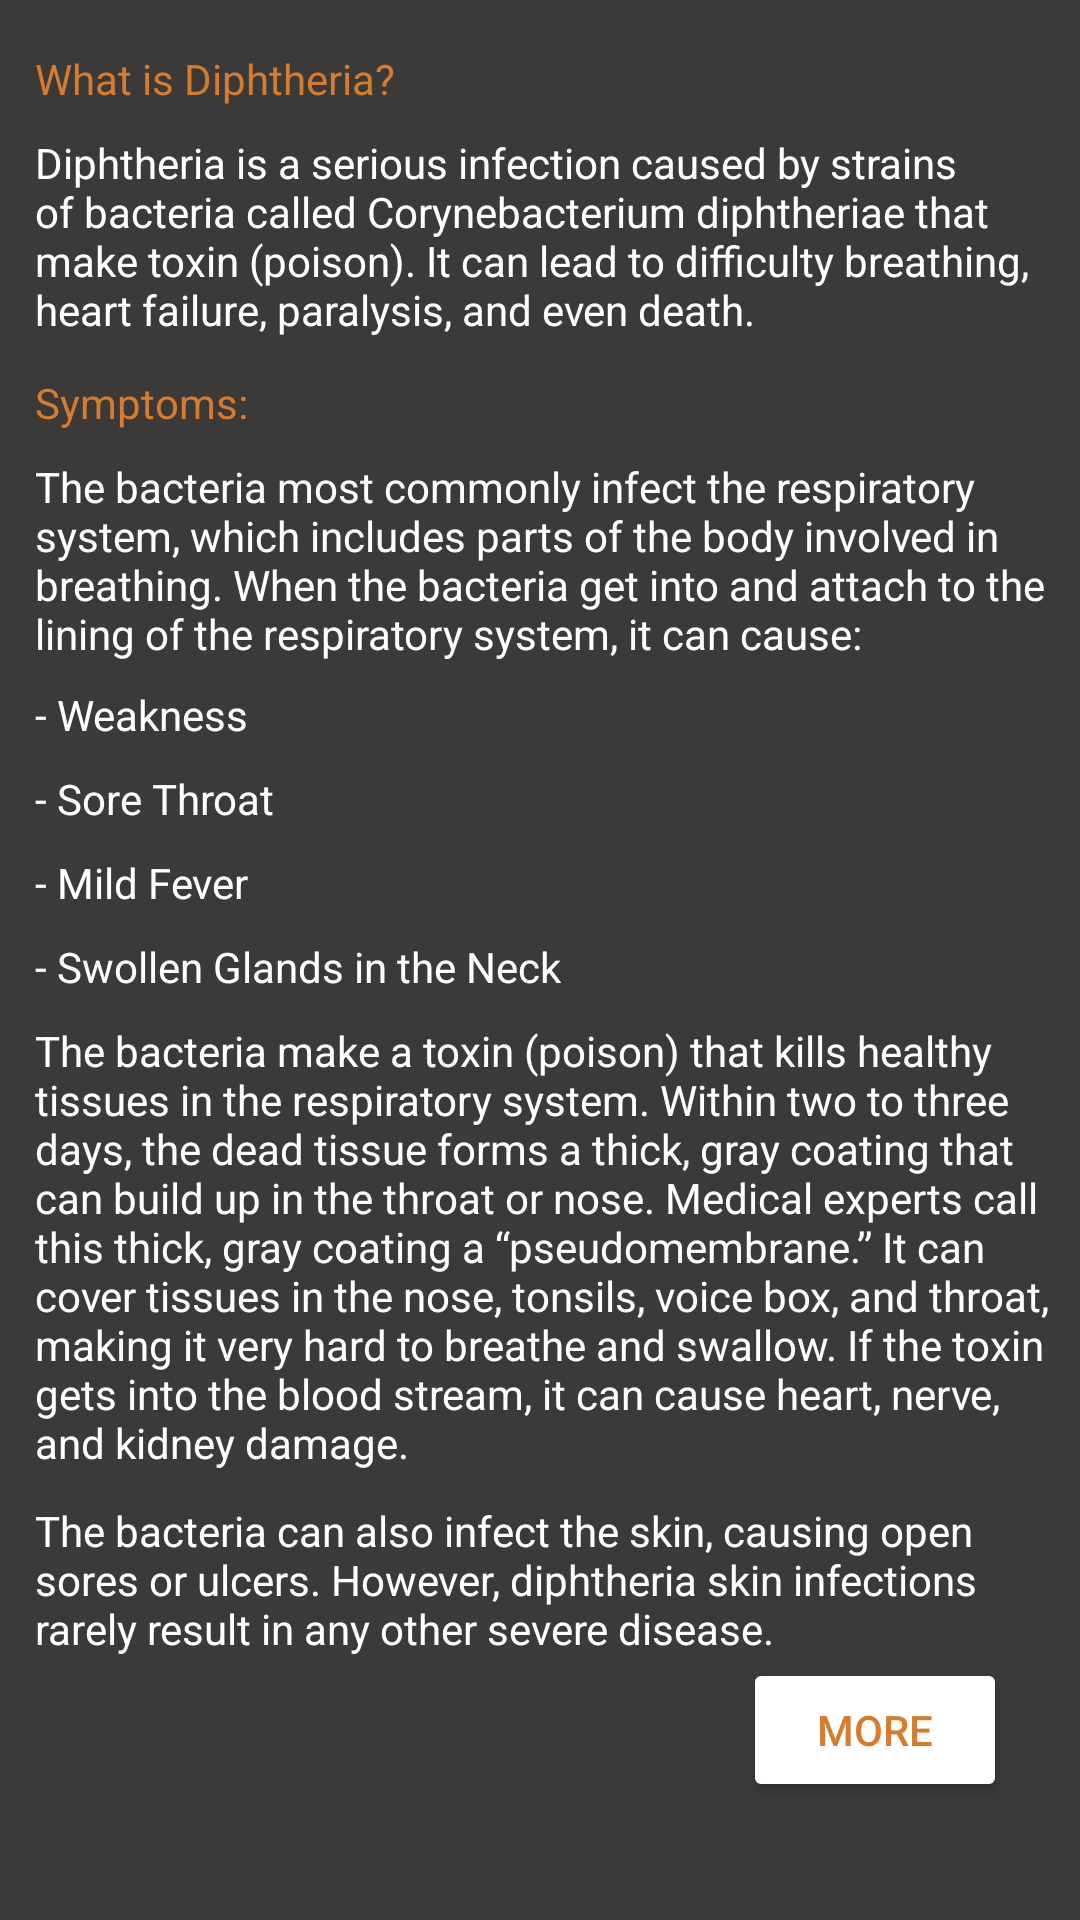

Reconstruct the res/layout file that produces this screen, plus the resources it refers to.
<!-- AndroidManifest.xml: application theme Theme.VVapp -->
<!-- res/layout/activity_diphtheria.xml -->
<?xml version="1.0" encoding="utf-8"?>
<androidx.constraintlayout.widget.ConstraintLayout xmlns:android="http://schemas.android.com/apk/res/android"
    xmlns:app="http://schemas.android.com/apk/res-auto"
    xmlns:tools="http://schemas.android.com/tools"
    android:layout_width="match_parent"
    android:layout_height="match_parent"
    android:background='#3c3939'
    tools:context=".diphtheria">

    <TextView
        android:id="@+id/textView81"
        android:layout_width="338dp"
        android:layout_height="wrap_content"
        android:layout_marginTop="324dp"
        android:text="The bacteria make a toxin (poison) that kills healthy tissues in the respiratory system. Within two to three days, the dead tissue forms a thick, gray coating that can build up in the throat or nose. Medical experts call this thick, gray coating a “pseudomembrane.” It can cover tissues in the nose, tonsils, voice box, and throat, making it very hard to breathe and swallow. If the toxin gets into the blood stream, it can cause heart, nerve, and kidney damage."
        android:textColor="#fff"
        app:layout_constraintStart_toStartOf="@+id/textView6"
        app:layout_constraintTop_toTopOf="@+id/textView6" />

    <TextView
        android:id="@+id/textView82"
        android:layout_width="338dp"
        android:layout_height="wrap_content"
        android:layout_marginTop="484dp"
        android:text="The bacteria can also infect the skin, causing open sores or ulcers. However, diphtheria skin infections rarely result in any other severe disease."
        android:textColor="#fff"
        app:layout_constraintStart_toStartOf="@+id/textView6"
        app:layout_constraintTop_toTopOf="@+id/textView6" />

    <TextView
        android:id="@+id/textView77"
        android:layout_width="wrap_content"
        android:layout_height="wrap_content"
        android:layout_marginTop="212dp"
        android:text="- Weakness"
        android:textColor="#fff"
        app:layout_constraintStart_toStartOf="@+id/textView6"
        app:layout_constraintTop_toTopOf="@+id/textView6" />

    <TextView
        android:id="@+id/textView78"
        android:layout_width="wrap_content"
        android:layout_height="wrap_content"
        android:layout_marginTop="240dp"
        android:text="- Sore Throat"
        android:textColor="#ffff"
        app:layout_constraintStart_toStartOf="@+id/textView6"
        app:layout_constraintTop_toTopOf="@+id/textView6" />

    <TextView
        android:id="@+id/textView79"
        android:layout_width="wrap_content"
        android:layout_height="wrap_content"
        android:layout_marginTop="268dp"
        android:text="- Mild Fever"
        android:textColor="#fff"
        app:layout_constraintStart_toStartOf="@+id/textView6"
        app:layout_constraintTop_toTopOf="@+id/textView6" />

    <TextView
        android:id="@+id/textView80"
        android:layout_width="wrap_content"
        android:layout_height="wrap_content"
        android:layout_marginTop="296dp"
        android:text="- Swollen Glands in the Neck"
        android:textColor="#fff"
        app:layout_constraintStart_toStartOf="@+id/textView6"
        app:layout_constraintTop_toTopOf="@+id/textView6" />

    <TextView
        android:id="@+id/textView6"
        android:layout_width="wrap_content"
        android:layout_height="wrap_content"
        android:backgroundTint='#2e3341'
        android:text="What is Diphtheria?"
        android:textColor='#d67c31'
        app:layout_constraintBottom_toBottomOf="parent"
        app:layout_constraintEnd_toEndOf="parent"
        app:layout_constraintHorizontal_bias="0.048"
        app:layout_constraintStart_toStartOf="parent"
        app:layout_constraintTop_toTopOf="parent"
        app:layout_constraintVertical_bias="0.027" />

    <TextView
        android:id="@+id/textView74"
        android:layout_width="338dp"
        android:layout_height="wrap_content"
        android:layout_marginTop="28dp"
        android:text="Diphtheria is a serious infection caused by strains of bacteria called Corynebacterium diphtheriae that make toxin (poison). It can lead to difficulty breathing, heart failure, paralysis, and even death. "
        android:textColor="#fff"
        app:layout_constraintStart_toStartOf="@+id/textView6"
        app:layout_constraintTop_toTopOf="@+id/textView6" />

    <TextView
        android:id="@+id/textView75"
        android:layout_width="338dp"
        android:layout_height="wrap_content"
        android:layout_marginTop="136dp"
        android:text="The bacteria most commonly infect the respiratory system, which includes parts of the body involved in breathing. When the bacteria get into and attach to the lining of the respiratory system, it can cause:"
        android:textColor="#fff"
        app:layout_constraintStart_toStartOf="@+id/textView6"
        app:layout_constraintTop_toTopOf="@+id/textView6" />

    <TextView
        android:id="@+id/textView76"
        android:layout_width="wrap_content"
        android:layout_height="wrap_content"
        android:layout_marginTop="108dp"
        android:text="Symptoms:"
        android:textColor="#d67c31"
        app:layout_constraintStart_toStartOf="@+id/textView6"
        app:layout_constraintTop_toTopOf="@+id/textView6" />

    <Button
        android:id="@+id/button16"
        android:layout_width="wrap_content"
        android:layout_height="wrap_content"
        android:layout_marginStart="236dp"
        android:layout_marginTop="536dp"
        android:text="MORE"
        android:textColor="#d67c31"
        android:backgroundTint="#fff"
        app:layout_constraintStart_toStartOf="@+id/textView6"
        app:layout_constraintTop_toTopOf="@+id/textView6" />
</androidx.constraintlayout.widget.ConstraintLayout>
<!-- resources referenced by this layout -->
<resources>
  <style name="Theme.VVapp" parent="Theme.MaterialComponents.DayNight.DarkActionBar">
          
          <item name="colorPrimary">@color/purple_500</item>
          <item name="colorPrimaryVariant">@color/purple_700</item>
          <item name="colorOnPrimary">@color/white</item>
          
          <item name="colorSecondary">@color/teal_200</item>
          <item name="colorSecondaryVariant">@color/teal_700</item>
          <item name="colorOnSecondary">@color/black</item>
          
          <item name="android:statusBarColor" tools:targetApi="l">?attr/colorPrimaryVariant</item>
          
      </style>
  <color name="purple_500">#3c3939</color>
  <color name="purple_700">#d67c31</color>
  <color name="white">#FFFFFFFF</color>
  <color name="teal_200">#FF03DAC5</color>
  <color name="teal_700">#FF018786</color>
  <color name="black">#FF000000</color>
</resources>
